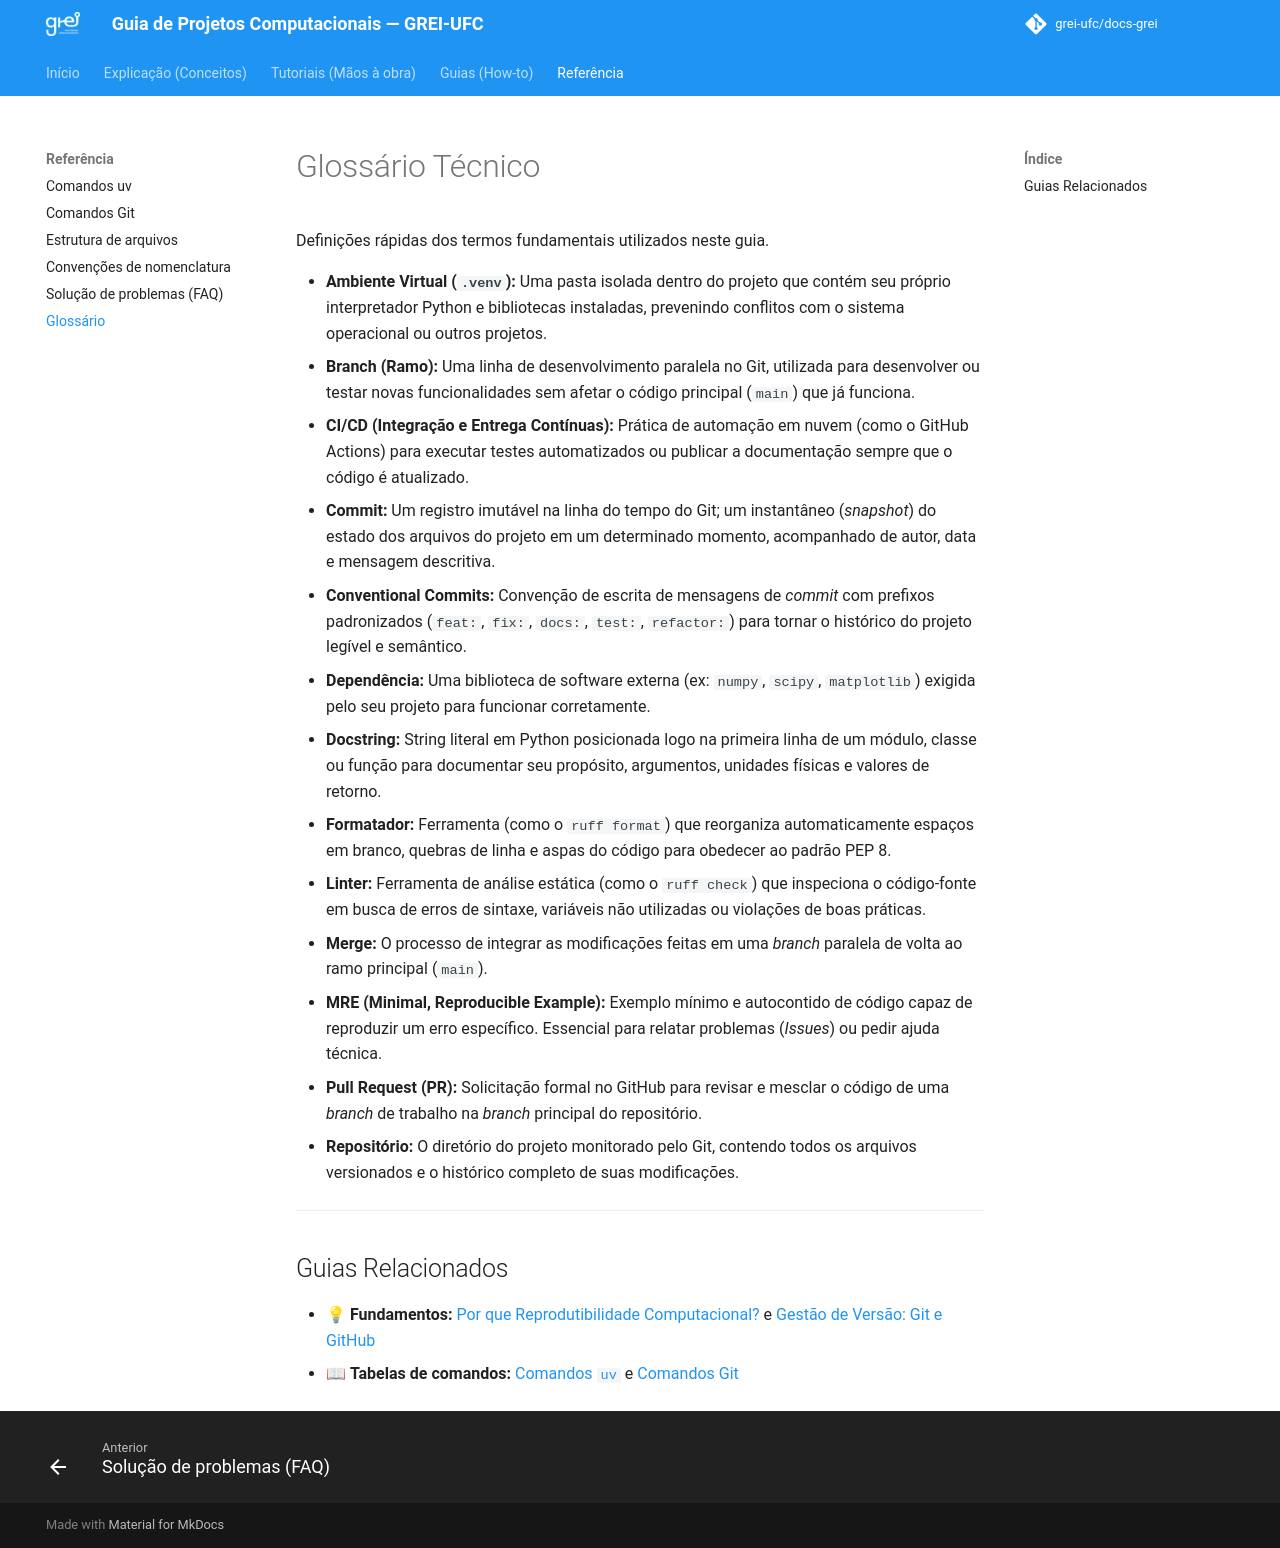

repository: grei-ufc/docs-grei · page: reference/glossario/index.html · generator: mkdocs

# Glossário Técnico

Definições rápidas dos termos fundamentais utilizados neste guia.

* **Ambiente Virtual (`.venv`):** Uma pasta isolada dentro do projeto que contém seu próprio interpretador Python e bibliotecas instaladas, prevenindo conflitos com o sistema operacional ou outros projetos.
* **Branch (Ramo):** Uma linha de desenvolvimento paralela no Git, utilizada para desenvolver ou testar novas funcionalidades sem afetar o código principal (`main`) que já funciona.
* **CI/CD (Integração e Entrega Contínuas):** Prática de automação em nuvem (como o GitHub Actions) para executar testes automatizados ou publicar a documentação sempre que o código é atualizado.
* **Commit:** Um registro imutável na linha do tempo do Git; um instantâneo (*snapshot*) do estado dos arquivos do projeto em um determinado momento, acompanhado de autor, data e mensagem descritiva.
* **Conventional Commits:** Convenção de escrita de mensagens de *commit* com prefixos padronizados (`feat:`, `fix:`, `docs:`, `test:`, `refactor:`) para tornar o histórico do projeto legível e semântico.
* **Dependência:** Uma biblioteca de software externa (ex: `numpy`, `scipy`, `matplotlib`) exigida pelo seu projeto para funcionar corretamente.
* **Docstring:** String literal em Python posicionada logo na primeira linha de um módulo, classe ou função para documentar seu propósito, argumentos, unidades físicas e valores de retorno.
* **Formatador:** Ferramenta (como o `ruff format`) que reorganiza automaticamente espaços em branco, quebras de linha e aspas do código para obedecer ao padrão PEP 8.
* **Linter:** Ferramenta de análise estática (como o `ruff check`) que inspeciona o código-fonte em busca de erros de sintaxe, variáveis não utilizadas ou violações de boas práticas.
* **Merge:** O processo de integrar as modificações feitas em uma *branch* paralela de volta ao ramo principal (`main`).
* **MRE (Minimal, Reproducible Example):** Exemplo mínimo e autocontido de código capaz de reproduzir um erro específico. Essencial para relatar problemas (*Issues*) ou pedir ajuda técnica.
* **Pull Request (PR):** Solicitação formal no GitHub para revisar e mesclar o código de uma *branch* de trabalho na *branch* principal do repositório.
* **Repositório:** O diretório do projeto monitorado pelo Git, contendo todos os arquivos versionados e o histórico completo de suas modificações.

---

## Guias Relacionados

* 💡 **Fundamentos:** [Por que Reprodutibilidade Computacional?](../explanation/reproducibilidade.md) e [Gestão de Versão: Git e GitHub](../explanation/controle-de-versao.md)
* 📖 **Tabelas de comandos:** [Comandos `uv`](comandos-uv.md) e [Comandos Git](comandos-git.md)
